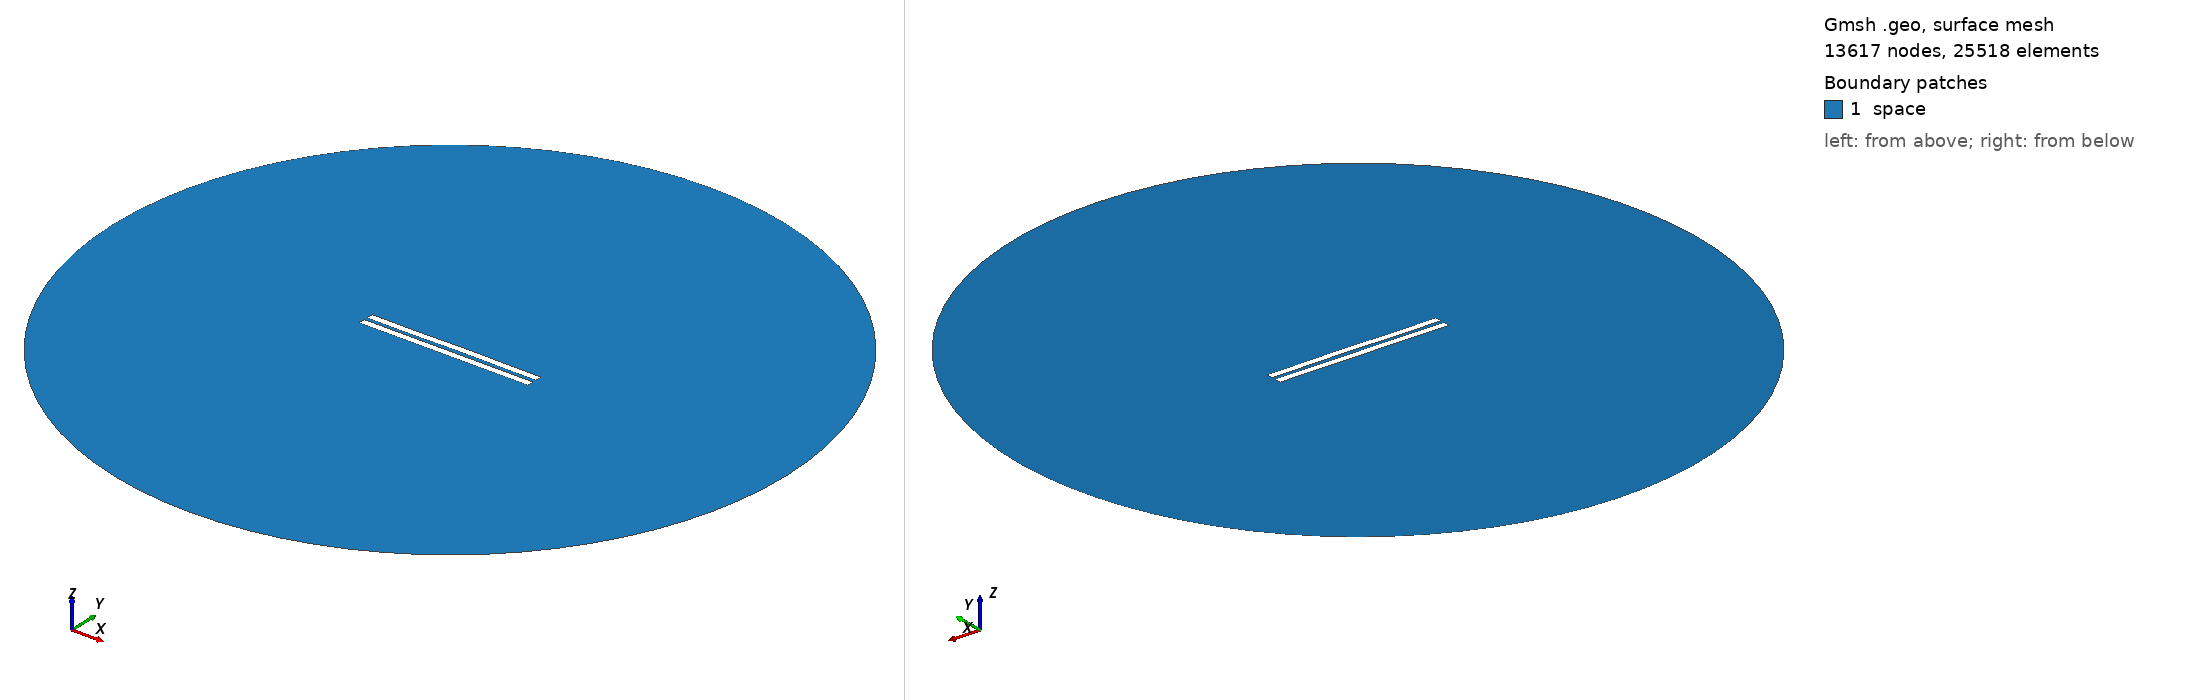

Gmsh geometry script, surface-meshed: 13617 nodes, 25518 surface elements. Boundary patches (legend numbers): 1 space. Left view from above one corner, right view from below the opposite corner. Legend entries are the model's physical surfaces. The drawing asked Gmsh for element sizes between 1% and 20% of the model's largest extent; the script's own settings can give other sizes.

=== 2332.geo (drawn) ===
//---------------------------------------
// Geometry kernel
//---------------------------------------

SetFactory("OpenCASCADE");



//---------------------------------------
// Parameters of the geometry
//---------------------------------------

// Overetch of the upper plate
overetch = 0.0;

// Distance between the plates
distance = 2.25;

// Discretization over the x axis (for the deformation)
nx = 50; 

// Length of the plate
L = 100 - overetch; 

// Number of modes
n = 4; 

// 1st mode coefficient
coeff(1) = 0.07499999999999998;
beta(1) = 0.596864 * 3.1415926535 / L;

// 2nd mode coefficient
coeff(2) = 0.07499999999999998;
beta(2) = 1.49418 * 3.1415926535 / L;

// 3rd mode coefficient
coeff(3) = -0.075;
beta(3) = 2.50025 * 3.1415926535 / L;

// 4th mode coefficient
coeff(4) = -0.075;
beta(4) = 3.49999 * 3.1415926535 / L;



//---------------------------------------
// Upper plate (deformed rectangle)
//---------------------------------------

// Coordiantes of the upper plate
xmin = -50;
xmax = 50 - overetch;

// Height of the upper plate
yheight = 4 - 2 * overetch;

// Indexes of the points
UpperID[] = {};
LowerID[] = {};
LeftID[] = {};
RightID[] = {};

// Point index
p = 1;

// Horizontal edges
For i In {1:nx}
    x = xmin + (i-1)*(xmax - xmin)/(nx-1);

    y_bottom = distance / 2 + overetch;
    For j In {1:n}
        C = (Cosh(beta(j)*L) + Cos(beta(j)*L)) / (Sinh(beta(j)*L) + Sin(beta(j)*L));
        y_bottom  = y_bottom + coeff(j) * (Cosh(beta(j)*(x+50)) - Cos(beta(j)*(x+50)) - C * (Sinh(beta(j)*(x+50)) - Sin(beta(j)*(x+50))));
    EndFor

    y_top = y_bottom + yheight;

    Point(p) = {x, y_top, 0, 1.0};
    UpperID[i] = p;
    p = p + 1;

    Point(p) = {x, y_bottom, 0, 1.0};
    LowerID[i] = p;
    p = p + 1;
EndFor

// Create point lists
UpperPts[] = {}; LowerPts[] = {};
For i In {1:nx}
  UpperPts[] += {UpperID[i]};
  LowerPts[] += {LowerID[i]};
EndFor

// Build splines
Spline(1) = {UpperPts[]};
Spline(2) = {LowerPts[]};
Line(3) = {LowerPts[nx-1], UpperPts[nx-1]};
Line(4) = {LowerPts[0], UpperPts[0]};

// Build the plane surface
Curve Loop(1) = {2, 3, -1, -4};
Plane Surface(1) = {1};



//---------------------------------------
// Lower plate (rectangle)
//---------------------------------------

// Vertices
Point(1001) = {-50, -1, 0, 1.0};
Point(1002) = { 50, -1, 0, 1.0};
Point(1003) = { 50,  -5, 0, 1.0};
Point(1004) = {-50,  -5, 0, 1.0};

// Edges
Line(5) = {1001, 1002};
Line(6) = {1002, 1003};
Line(7) = {1003, 1004};
Line(8) = {1004, 1001};

// Plane surface
Line Loop(2) = {5, 6, 7, 8};
Plane Surface(2) = {2}; 



//---------------------------------------
// Outer (fictious) boundary
//---------------------------------------

// Points
Point(1005) = {0, 0, 0};       // Center
Point(1006) = {200, 0, 0};     // Start point
Point(1007) = {0, 200, 0};     // 90 degrees
Point(1008) = {-200, 0, 0};    // 180 degrees
Point(1009) = {0, -200, 0};    // 270 degrees

// Circle arcs (each needs start, center, end)
Circle(9) = {1006, 1005, 1007};
Circle(10) = {1007, 1005, 1008};
Circle(11) = {1008, 1005, 1009};
Circle(12) = {1009, 1005, 1006};

// Plane surface for the entire domain
Curve Loop(3) = {9, 10, 11, 12};
Surface(3) = {3};

// Subtract the plates from the whole domain to obtain the actual domain where we want to solve the equations
BooleanDifference{ Surface{3}; Delete; }{ Surface{1}; Surface{2}; Delete; }




//---------------------------------------
// Transfinite Lines/Curves
//---------------------------------------

// Set the number of points on the boundaries
r = 7;

// Plates
Transfinite Curve {1, 2} = 50*r Using Progression 1;
Transfinite Curve {3, 4} = 2*r Using Progression 1;
Transfinite Line {5, 7} = 50*r Using Progression 1;
Transfinite Line {6, 8} = 2*r Using Progression 1;

// Outer boundary
Transfinite Line {9, 10, 11, 12} = 20 Using Progression 1;



//---------------------------------------
// Physical groups
//---------------------------------------                

// Physical curves (boundaries)
Physical Line("force_segment", 10) = {2};
Physical Line("upper_plate", 11) = {1, 3, 4};
Physical Line("lower_plate", 12) = {5, 6, 7, 8};
Physical Line("boundary", 20) = {9, 10, 11, 12};

// Physical Surfaces
Physical Surface("space", 30) = {3};



//---------------------------------------
// 6. Generate the Mesh
//---------------------------------------

// 2D mesh generation
Mesh 2;
